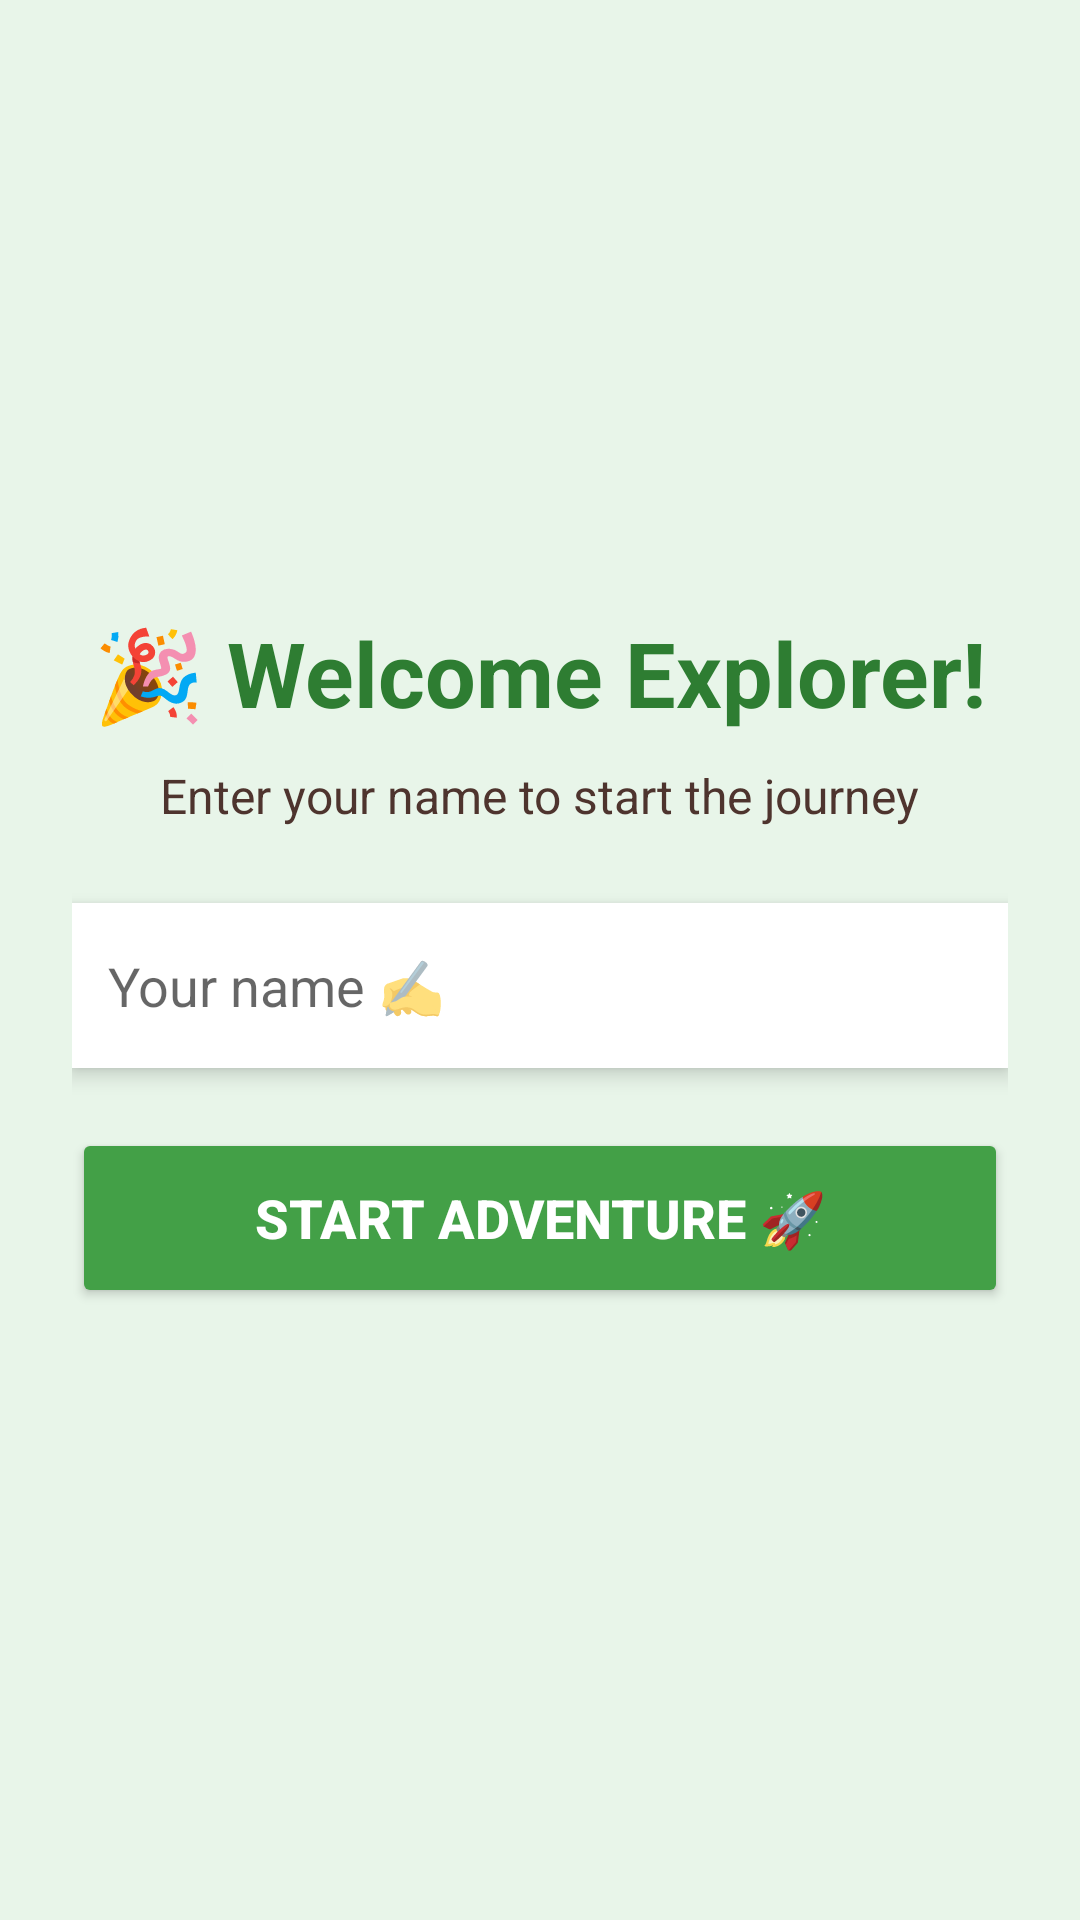

Layout XML and referenced resources for this Android screen:
<!-- AndroidManifest.xml: application theme Theme.NammaKatheyNationalPride -->
<!-- res/layout/activity_login.xml -->
<?xml version="1.0" encoding="utf-8"?>
<LinearLayout xmlns:android="http://schemas.android.com/apk/res/android"
    android:layout_width="match_parent"
    android:layout_height="match_parent"
    android:orientation="vertical"
    android:gravity="center"
    android:background="#E8F5E9"
    android:padding="24dp">

    
    <TextView
        android:layout_width="wrap_content"
        android:layout_height="wrap_content"
        android:text="🎉 Welcome Explorer!"
        android:textSize="30sp"
        android:textStyle="bold"
        android:textColor="#2E7D32"
        android:layout_marginBottom="10dp"/>

    
    <TextView
        android:layout_width="wrap_content"
        android:layout_height="wrap_content"
        android:text="Enter your name to start the journey"
        android:textSize="16sp"
        android:textColor="#4E342E"
        android:layout_marginBottom="25dp"/>

    
    <EditText
        android:id="@+id/nameInput"
        android:layout_width="match_parent"
        android:layout_height="55dp"
        android:hint="Your name ✍️"
        android:padding="12dp"
        android:background="#FFFFFF"
        android:elevation="4dp"
        android:textSize="18sp"/>

    
    <Button
        android:id="@+id/loginBtn"
        android:layout_width="match_parent"
        android:layout_height="60dp"
        android:text="Start Adventure 🚀"
        android:textSize="18sp"
        android:textStyle="bold"
        android:textColor="#FFFFFF"
        android:backgroundTint="#43A047"
        android:layout_marginTop="20dp"/>

</LinearLayout>
<!-- resources referenced by this layout -->
<resources>
  <style name="Theme.NammaKatheyNationalPride" parent="Theme.AppCompat.Light.NoActionBar">
  
          <item name="colorPrimary">#6200EE</item>
          <item name="colorPrimaryDark">#3700B3</item>
          <item name="colorAccent">#03DAC5</item>
  
      </style>
</resources>
